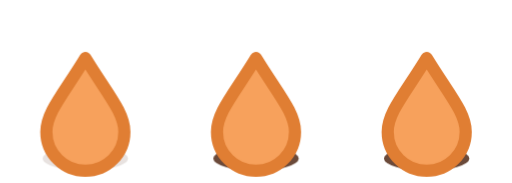
t = 0.00 s
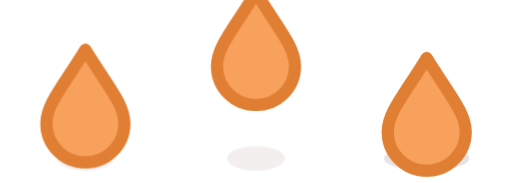
t = 0.32 s
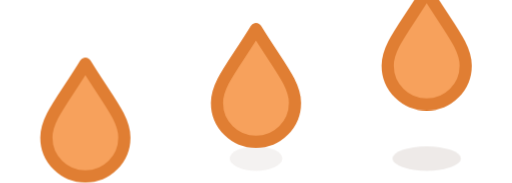
t = 0.44 s
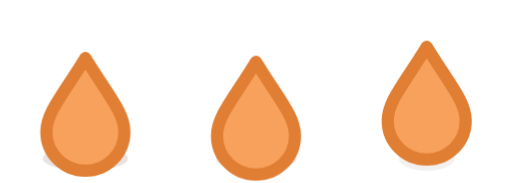
t = 0.63 s
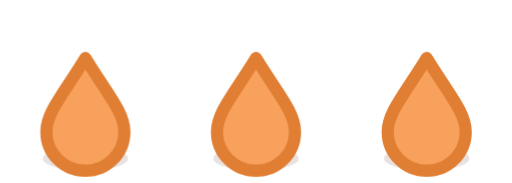
t = 0.88 s
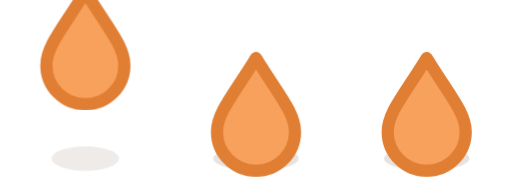
t = 1.08 s

The animated SVG that drew these frames (rendered in a browser with its animation timeline set to each time). Animation: 2 CSS @keyframes rules; one cycle of 1.28 s, repeats indefinitely.

<svg xmlns="http://www.w3.org/2000/svg" viewBox="0 0 84 30" role="img" aria-label="小熊岁岁 · 加载中">
<style>
  .h{animation:hop .96s cubic-bezier(.34,1.56,.64,1) infinite}
  .h2{animation-delay:.16s}.h3{animation-delay:.32s}
  @keyframes hop{0%,58%,100%{transform:translateY(0)}24%{transform:translateY(-10px)}}
  .s{transform-box:fill-box;transform-origin:center;animation:sh .96s ease-in-out infinite}
  .s2{animation-delay:.16s}.s3{animation-delay:.32s}
  @keyframes sh{0%,58%,100%{transform:scaleX(1);opacity:.16}24%{transform:scaleX(.6);opacity:.07}}
  @media (prefers-reduced-motion:reduce){.h,.s{animation:none}}
</style>
<g transform="translate(14,20)"><ellipse class="s" cy="6" rx="7" ry="2" fill="#6B4A3A"/><g class="h"><path d="M0 -10.5C3.6 -4.6 6.4 -1.6 6.4 1.6A6.4 6.4 0 1 1 -6.4 1.6C-6.4 -1.6 -3.6 -4.6 0 -10.5Z" fill="#F7A15C" stroke="#E07E33" stroke-width="2" stroke-linejoin="round"/></g></g>
<g transform="translate(42,20)"><ellipse class="s s2" cy="6" rx="7" ry="2" fill="#6B4A3A"/><g class="h h2"><path d="M0 -10.5C3.6 -4.6 6.4 -1.6 6.4 1.6A6.4 6.4 0 1 1 -6.4 1.6C-6.4 -1.6 -3.6 -4.6 0 -10.5Z" fill="#F7A15C" stroke="#E07E33" stroke-width="2" stroke-linejoin="round"/></g></g>
<g transform="translate(70,20)"><ellipse class="s s3" cy="6" rx="7" ry="2" fill="#6B4A3A"/><g class="h h3"><path d="M0 -10.5C3.6 -4.6 6.4 -1.6 6.4 1.6A6.4 6.4 0 1 1 -6.4 1.6C-6.4 -1.6 -3.6 -4.6 0 -10.5Z" fill="#F7A15C" stroke="#E07E33" stroke-width="2" stroke-linejoin="round"/></g></g>
</svg>
